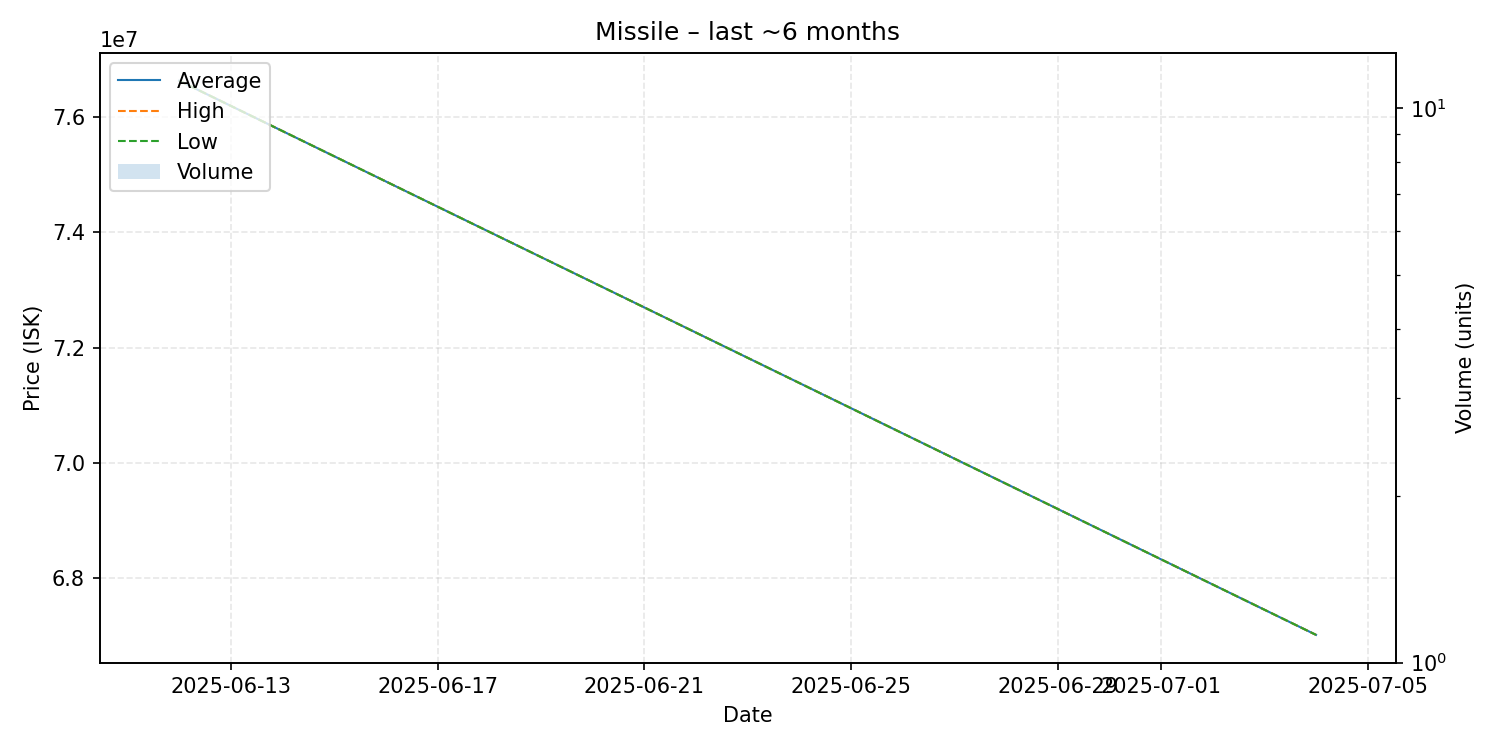

The data file committed next to this chart (first rows):
date, average, highest, lowest, order_count, volume
2025-06-12, 76630000, 76630000, 76630000, 1, 1
2025-07-04, 67020000, 67020000, 67020000, 1, 1
